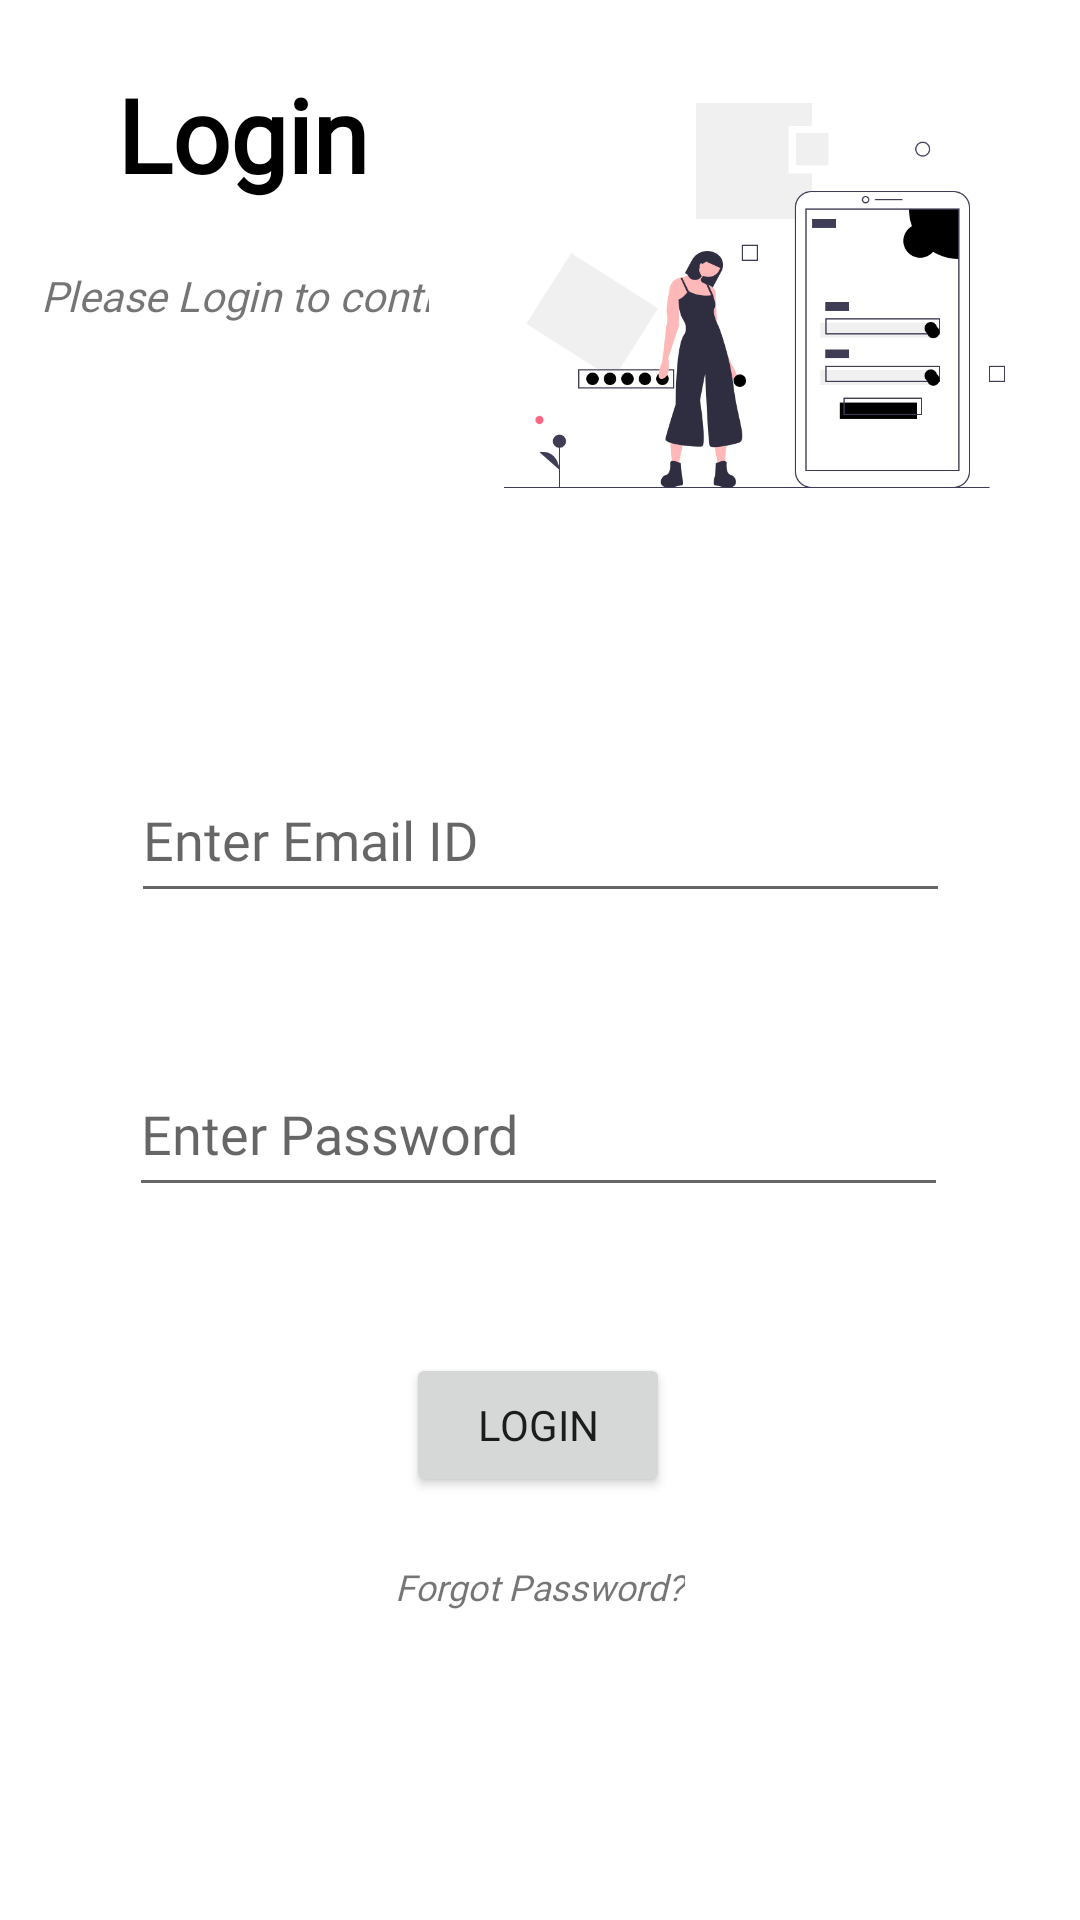

Android layout source for this screen:
<!-- AndroidManifest.xml: application theme Theme.VaccineRegister -->
<!-- res/layout/fragment_login.xml -->
<?xml version="1.0" encoding="utf-8"?>
<androidx.constraintlayout.widget.ConstraintLayout xmlns:android="http://schemas.android.com/apk/res/android"
    xmlns:app="http://schemas.android.com/apk/res-auto"
    xmlns:tools="http://schemas.android.com/tools"
    android:id="@+id/loginConstraint"
    android:layout_width="match_parent"
    android:layout_height="match_parent"
    tools:context=".LoginFragment">

    <TextView
        android:id="@+id/textView7"
        style="@style/header_text"
        android:layout_width="wrap_content"
        android:layout_height="wrap_content"
        android:fontFamily="@font/noto_sans"
        android:text="@string/string_login"
        android:textColor="#000000"
        android:textStyle="bold"
        app:layout_constraintBottom_toBottomOf="parent"
        app:layout_constraintEnd_toEndOf="parent"
        app:layout_constraintHorizontal_bias="0.119"
        app:layout_constraintStart_toStartOf="parent"
        app:layout_constraintTop_toTopOf="parent"
        app:layout_constraintVertical_bias="0.024" />

    <TextView
        android:id="@+id/textView8"
        android:layout_width="wrap_content"
        android:layout_height="wrap_content"
        android:fontFamily="@font/noto_sans"
        android:paddingTop="4dp"
        android:paddingEnd="4dp"
        android:text="@string/login_to_continue"
        android:textStyle="italic"
        app:layout_constraintBottom_toBottomOf="parent"
        app:layout_constraintEnd_toEndOf="parent"
        app:layout_constraintHorizontal_bias="0.067"
        app:layout_constraintStart_toStartOf="parent"
        app:layout_constraintTop_toTopOf="parent"
        app:layout_constraintVertical_bias="0.138" />

    <ImageView
        android:id="@+id/imageView"
        android:layout_width="217dp"
        android:layout_height="171dp"
        android:contentDescription="@string/login"
        android:src="@drawable/login"
        app:layout_constraintBottom_toBottomOf="parent"
        app:layout_constraintEnd_toEndOf="parent"
        app:layout_constraintHorizontal_bias="1.0"
        app:layout_constraintStart_toStartOf="parent"
        app:layout_constraintTop_toTopOf="parent"
        app:layout_constraintVertical_bias="0.028" />

    <EditText
        android:id="@+id/etEmailID"
        android:layout_width="273dp"
        android:layout_height="52dp"
        android:ems="10"
        android:fontFamily="@font/noto_sans"
        android:hint="@string/emailid_hint"
        android:inputType="textEmailAddress"
        app:layout_constraintBottom_toBottomOf="parent"
        app:layout_constraintEnd_toEndOf="parent"
        app:layout_constraintStart_toStartOf="parent"
        app:layout_constraintTop_toTopOf="parent"
        app:layout_constraintVertical_bias="0.429"
        tools:ignore="TouchTargetSizeCheck,SpeakableTextPresentCheck" />

    <EditText
        android:id="@+id/etLoginPassword"
        android:layout_width="273dp"
        android:layout_height="52dp"
        android:ems="10"
        android:fontFamily="@font/noto_sans"
        android:hint="@string/string_login_enterpassword_hint"
        android:inputType="textPassword"
        app:layout_constraintBottom_toBottomOf="parent"
        app:layout_constraintEnd_toEndOf="parent"
        app:layout_constraintHorizontal_bias="0.496"
        app:layout_constraintStart_toStartOf="parent"
        app:layout_constraintTop_toTopOf="parent"
        app:layout_constraintVertical_bias="0.596"
        tools:ignore="SpeakableTextPresentCheck,TouchTargetSizeCheck" />

    <Button
        android:id="@+id/loginbtn"
        android:layout_width="wrap_content"
        android:layout_height="wrap_content"
        android:fontFamily="@font/noto_sans"
        android:text="@string/login"
        app:layout_constraintBottom_toBottomOf="parent"
        app:layout_constraintEnd_toEndOf="parent"
        app:layout_constraintHorizontal_bias="0.498"
        app:layout_constraintStart_toStartOf="parent"
        app:layout_constraintTop_toTopOf="parent"
        app:layout_constraintVertical_bias="0.762" />

    <TextView
        android:id="@+id/forgotpasswordtv"
        android:layout_width="wrap_content"
        android:layout_height="wrap_content"
        android:fontFamily="@font/noto_sans"
        android:text="@string/forgot_password"
        android:textSize="12sp"
        android:textStyle="italic"
        app:layout_constraintBottom_toBottomOf="parent"
        app:layout_constraintEnd_toEndOf="parent"
        app:layout_constraintStart_toStartOf="parent"
        app:layout_constraintTop_toTopOf="parent"
        app:layout_constraintVertical_bias="0.835" />

    <ProgressBar
        android:id="@+id/progressBar2"
        style="?android:attr/progressBarStyle"
        android:layout_width="66dp"
        android:layout_height="59dp"
        android:visibility="invisible"
        app:layout_constraintBottom_toBottomOf="parent"
        app:layout_constraintEnd_toEndOf="parent"
        app:layout_constraintStart_toStartOf="parent"
        app:layout_constraintTop_toTopOf="parent" />

</androidx.constraintlayout.widget.ConstraintLayout>
<!-- resources referenced by this layout -->
<resources>
  <!-- drawable login: png bitmap (drawable, 25039 bytes) -->
  <string name="emailid_hint">Enter Email ID</string>
  <string name="forgot_password">Forgot Password?</string>
  <string name="login">Login</string>
  <string name="login_to_continue">Please Login to continue</string>
  <string name="string_login">Login</string>
  <string name="string_login_enterpassword_hint">Enter Password</string>
  <style name="header_text">
          <item name="android:layout_width">wrap_content</item>
          <item name="android:layout_height">0dp</item>
          <item name="android:fontFamily">@font/roboto1</item>
          <item name="android:padding">8dp</item>
          <item name="android:textAlignment">center</item>
          <item name="android:textSize">34sp</item>
          <item name="android:textStyle">bold</item>
      </style>
  <style name="Theme.VaccineRegister" parent="Theme.MaterialComponents.DayNight.DarkActionBar">
          
          <item name="colorPrimary">@color/primary</item>
          <item name="colorPrimaryVariant">@color/primary_dark</item>
          <item name="colorOnPrimary">@color/black</item>
          
          <item name="colorSecondary">@color/secondary</item>
          <item name="colorSecondaryVariant">@color/secondary_dark</item>
          <item name="colorOnSecondary">@color/black</item>
          
          <item name="android:statusBarColor" tools:targetApi="l">?attr/colorPrimaryVariant</item>
          
  
      </style>
  <color name="primary">#398ec6</color>
  <color name="primary_dark">#006195</color>
  <color name="black">#FF000000</color>
  <color name="secondary">#82b1ff</color>
  <color name="secondary_dark">#4d82cb</color>
</resources>
